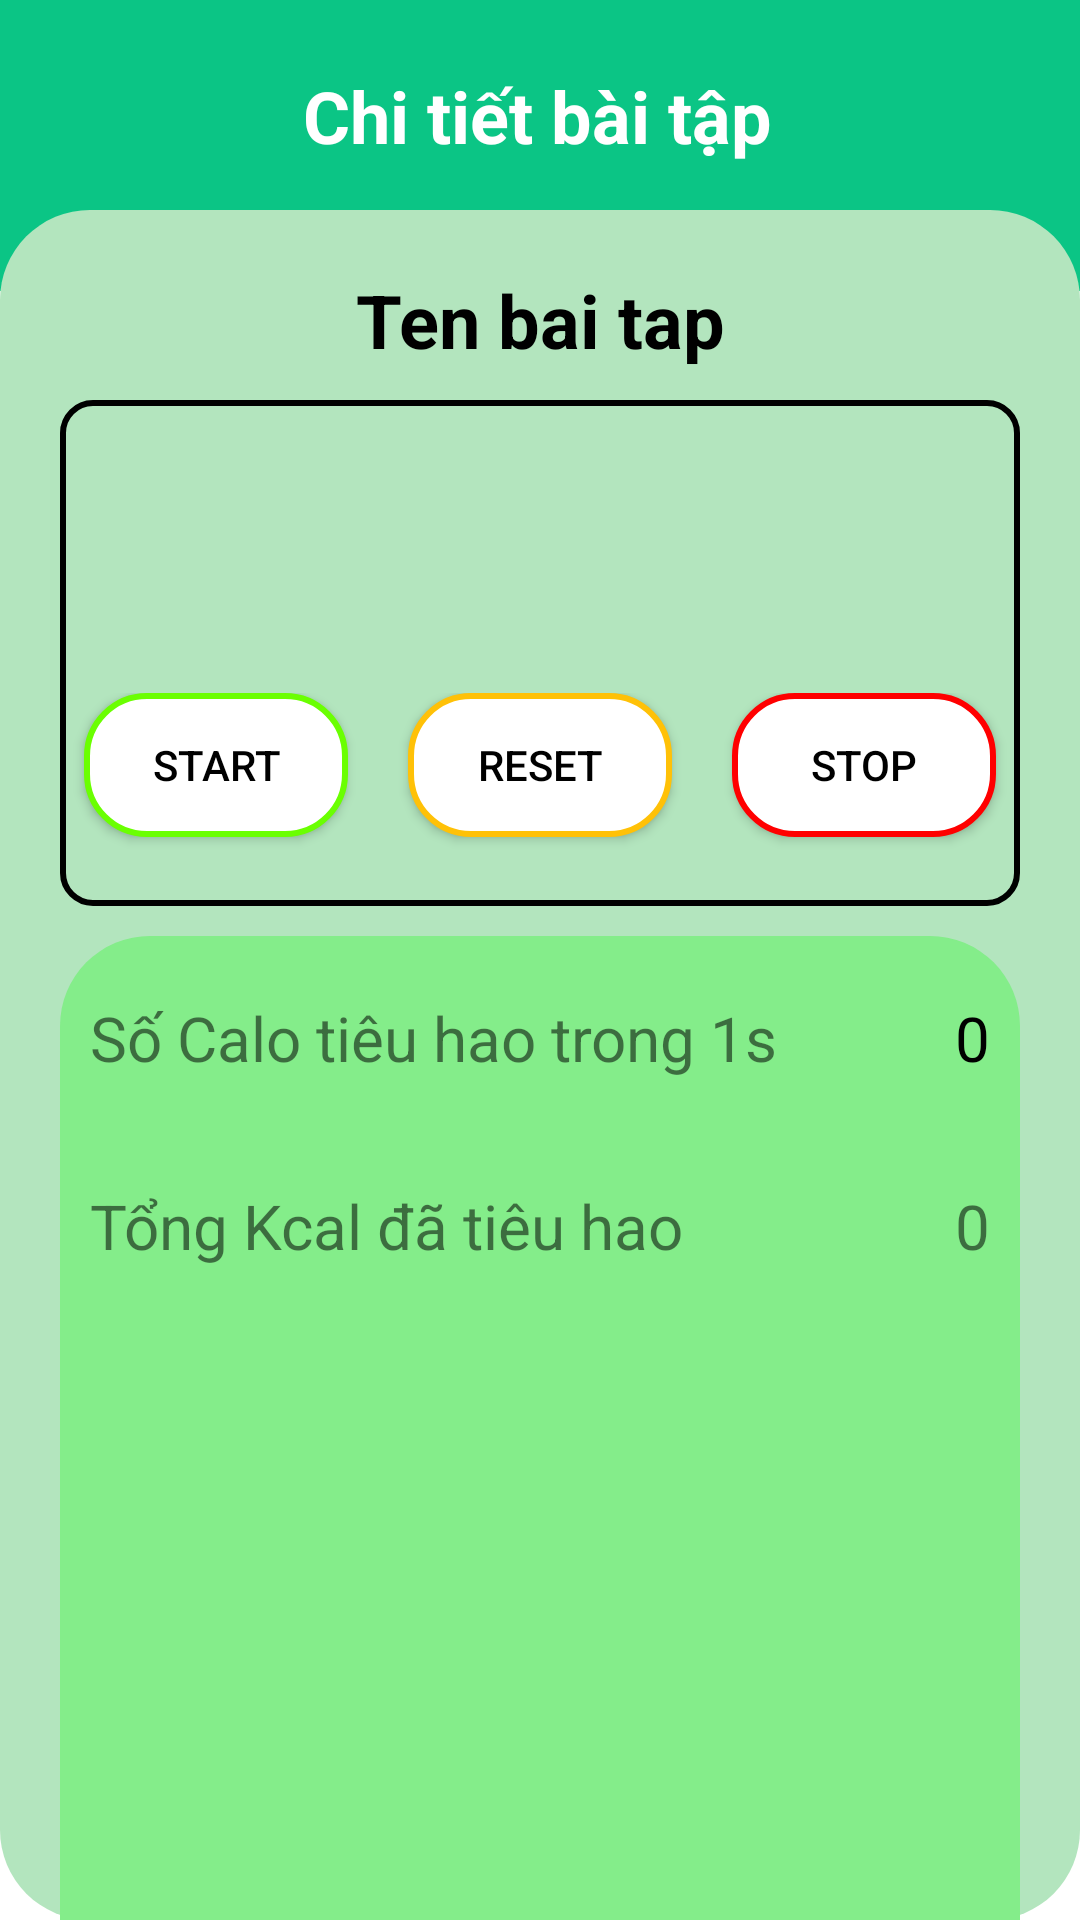

Reconstruct the res/layout file that produces this screen, plus the resources it refers to.
<!-- AndroidManifest.xml: application theme Theme.TestApp -->
<!-- res/layout/activity_chitietbaitap.xml -->
<?xml version="1.0" encoding="utf-8"?>
<RelativeLayout xmlns:android="http://schemas.android.com/apk/res/android"
    xmlns:app="http://schemas.android.com/apk/res-auto"
    xmlns:tools="http://schemas.android.com/tools"
    android:layout_width="match_parent"
    android:layout_height="match_parent"
    tools:context=".chitietbaitap">
    <LinearLayout
        android:id="@+id/linearlayout1"
        android:layout_width="match_parent"
        android:layout_height="97dp"
        android:background="#0BC585"
        android:orientation="horizontal">

        <ImageButton
            android:id="@+id/imgBtn_chitietbaitap_back"
            android:layout_width="wrap_content"
            android:layout_height="wrap_content"
            android:layout_gravity="center"
            android:layout_marginLeft="20dp"
            android:layout_marginBottom="10dp"
            android:background="#0BC585"
            android:clickable="true"
            android:minWidth="48dp"
            android:minHeight="48dp"
            app:srcCompat="@drawable/back"
            tools:ignore="SpeakableTextPresentCheck" />

        <TextView
            android:id="@+id/textView3"
            android:layout_width="wrap_content"
            android:layout_height="wrap_content"
            android:layout_gravity="center"
            android:layout_marginRight="70dp"
            android:layout_marginBottom="10dp"
            android:layout_weight="1"
            android:gravity="center"
            android:text="Chi tiết bài tập"
            android:textColor="@color/white"
            android:textSize="24dp"
            android:textStyle="bold"  />

    </LinearLayout>

    <LinearLayout
        android:layout_width="match_parent"
        android:layout_height="match_parent"
        android:background="@drawable/bg_main"
        android:layout_marginTop="70dp"
        android:paddingTop="20dp"
        android:paddingLeft="20dp"
        android:paddingRight="20dp"
        android:orientation="vertical">

        <TextView
            android:id="@+id/tv_NameTapluyen"
            android:layout_width="match_parent"
            android:layout_height="wrap_content"
            android:gravity="center"
            android:textColor="@color/black"
            android:textSize="12pt"
            android:textStyle="bold"
            android:layout_marginBottom="10dp"
            android:text="Ten bai tap" />

        <LinearLayout
            android:layout_width="match_parent"
            android:layout_height="wrap_content"
            android:background="@drawable/clock_stroke"
            android:layout_marginBottom="10dp"
            android:orientation="vertical">

            <TextView
                android:id="@+id/time_view"
                android:layout_width="wrap_content"
                android:layout_height="wrap_content"
                android:layout_gravity="center_horizontal"
                android:textAppearance="@android:style/TextAppearance.Large"
                android:textColor="#000000"
                android:textSize="56sp" />

            <LinearLayout
                android:layout_width="match_parent"
                android:layout_height="match_parent"
                android:layout_margin="3dp"
                android:gravity="center"
                android:orientation="horizontal"
                android:paddingTop="20dp">

                <androidx.appcompat.widget.AppCompatButton
                    android:id="@+id/start_button"
                    android:layout_width="wrap_content"
                    android:layout_height="wrap_content"
                    android:textColor="@color/black"
                    android:layout_gravity="center_horizontal"
                    android:layout_marginTop="20dp"
                    android:background="@drawable/start_button_bg"
                    android:onClick="onClickStart"
                    android:text="Start" />

                <androidx.appcompat.widget.AppCompatButton
                    android:id="@+id/reset_button"
                    android:layout_width="wrap_content"
                    android:layout_height="wrap_content"
                    android:layout_gravity="center_horizontal"
                    android:layout_marginLeft="20dp"
                    android:layout_marginTop="8dp"
                    android:textColor="@color/black"
                    android:layout_marginRight="20dp"
                    android:background="@drawable/reset_button_bg"
                    android:onClick="onClickReset"
                    android:text="Reset" />

                <androidx.appcompat.widget.AppCompatButton
                    android:id="@+id/stop_button"
                    android:layout_width="wrap_content"
                    android:layout_height="wrap_content"
                    android:textColor="@color/black"
                    android:layout_gravity="center_horizontal"
                    android:layout_marginTop="8dp"
                    android:background="@drawable/stop_button_bg"
                    android:onClick="onClickStop"
                    android:text="Stop" />
            </LinearLayout>

        </LinearLayout>

        <LinearLayout
            android:layout_width="match_parent"
            android:layout_height="match_parent"
            android:background="@drawable/bg_green"
            android:paddingRight="10dp"
            android:paddingLeft="10dp"
            android:paddingTop="20dp"
            android:orientation="vertical">

            <LinearLayout
                android:layout_width="match_parent"
                android:layout_height="wrap_content"
                android:layout_marginTop="0dp"
                android:layout_marginBottom="20dp"
                android:orientation="horizontal">

                <TextView
                    android:id="@+id/textView6"
                    android:layout_width="wrap_content"
                    android:layout_height="wrap_content"
                    android:layout_weight="1"
                    android:textSize="10pt"
                    android:text="Số Calo tiêu hao trong 1s" />

                <TextView
                    android:id="@+id/tv_showCalo"
                    android:layout_width="wrap_content"
                    android:layout_height="wrap_content"
                    android:textSize="10pt"
                    android:textColor="@color/black"
                    android:gravity="right"
                    android:layout_weight="1"
                    android:text="0" />
            </LinearLayout>

            <LinearLayout
                android:layout_width="match_parent"
                android:layout_height="0dp"
                android:layout_marginTop="15dp"
                android:layout_weight="1"
                android:orientation="horizontal">

                <TextView
                    android:id="@+id/textView8"
                    android:layout_width="wrap_content"
                    android:layout_height="wrap_content"
                    android:textSize="10pt"
                    android:layout_weight="1"
                    android:text="Tổng Kcal đã tiêu hao" />

                <TextView
                    android:id="@+id/tv_tongcalo"
                    android:layout_width="wrap_content"
                    android:layout_height="wrap_content"
                    android:textSize="10pt"
                    android:layout_weight="1"
                    android:gravity="right"
                    android:text="0" />
            </LinearLayout>
        </LinearLayout>
    </LinearLayout>

</RelativeLayout>
<!-- resources referenced by this layout -->
<resources>
  <color name="black">#FF000000</color>
  <color name="white">#FFFFFFFF</color>
  <!-- drawable bg_green (drawable) -->
  <?xml version="1.0" encoding="utf-8"?>
  <selector xmlns:android="http://schemas.android.com/apk/res/android">
      <item>
          <shape>
              <solid android:color="#84ED8A"></solid>
              <corners android:topLeftRadius="30dp" android:topRightRadius="30dp"></corners>
          </shape>
      </item>
  </selector>
  <!-- drawable bg_main (drawable) -->
  <?xml version="1.0" encoding="utf-8"?>
  <selector xmlns:android="http://schemas.android.com/apk/res/android">
      <item>
          <shape>
              <solid android:color="#B3E5BE"></solid>
              <corners android:radius="30dp"></corners>
          </shape>
      </item>
  </selector>
  <!-- drawable clock_stroke (drawable) -->
  <shape android:shape="rectangle"
      xmlns:android="http://schemas.android.com/apk/res/android">
      <stroke android:color="@color/black" android:width="2dp"/>
      <corners android:radius="10dp"/>
  </shape>
  <!-- drawable reset_button_bg (drawable) -->
  <?xml version="1.0" encoding="utf-8"?>
  <shape android:shape="rectangle"
      xmlns:android="http://schemas.android.com/apk/res/android">
      <solid android:color="@color/white"/>
      <stroke android:color="#FFC107" android:width="2dp"/>
      <corners android:radius="20dp"/>
  </shape>
  <!-- drawable start_button_bg (drawable) -->
  <?xml version="1.0" encoding="utf-8"?>
  <shape android:shape="rectangle"
      xmlns:android="http://schemas.android.com/apk/res/android">
      <solid android:color="@color/white"/>
      <stroke android:color="#6AFF01" android:width="2dp"/>
      <corners android:radius="20dp"/>
  </shape>
  <!-- drawable stop_button_bg (drawable) -->
  <?xml version="1.0" encoding="utf-8"?>
  <shape android:shape="rectangle"
      xmlns:android="http://schemas.android.com/apk/res/android">
      <solid android:color="@color/white"/>
      <stroke android:color="#FF0000" android:width="2dp"/>
      <corners android:radius="20dp"/>
  </shape>
  <style name="Theme.TestApp" parent="Theme.MaterialComponents.DayNight.DarkActionBar">
          
          <item name="colorPrimary">#0BC585</item>
          <item name="colorPrimaryVariant">@color/purple_700</item>
          <item name="colorOnPrimary">@color/white</item>
          
          <item name="colorSecondary">#0BC585</item>
          <item name="colorSecondaryVariant">@color/teal_700</item>
          <item name="colorOnSecondary">@color/black</item>
          
          <item name="android:statusBarColor">#E3E0E9</item>
          
      </style>
  <color name="purple_700">#FF3700B3</color>
  <color name="teal_700">#FF018786</color>
</resources>
